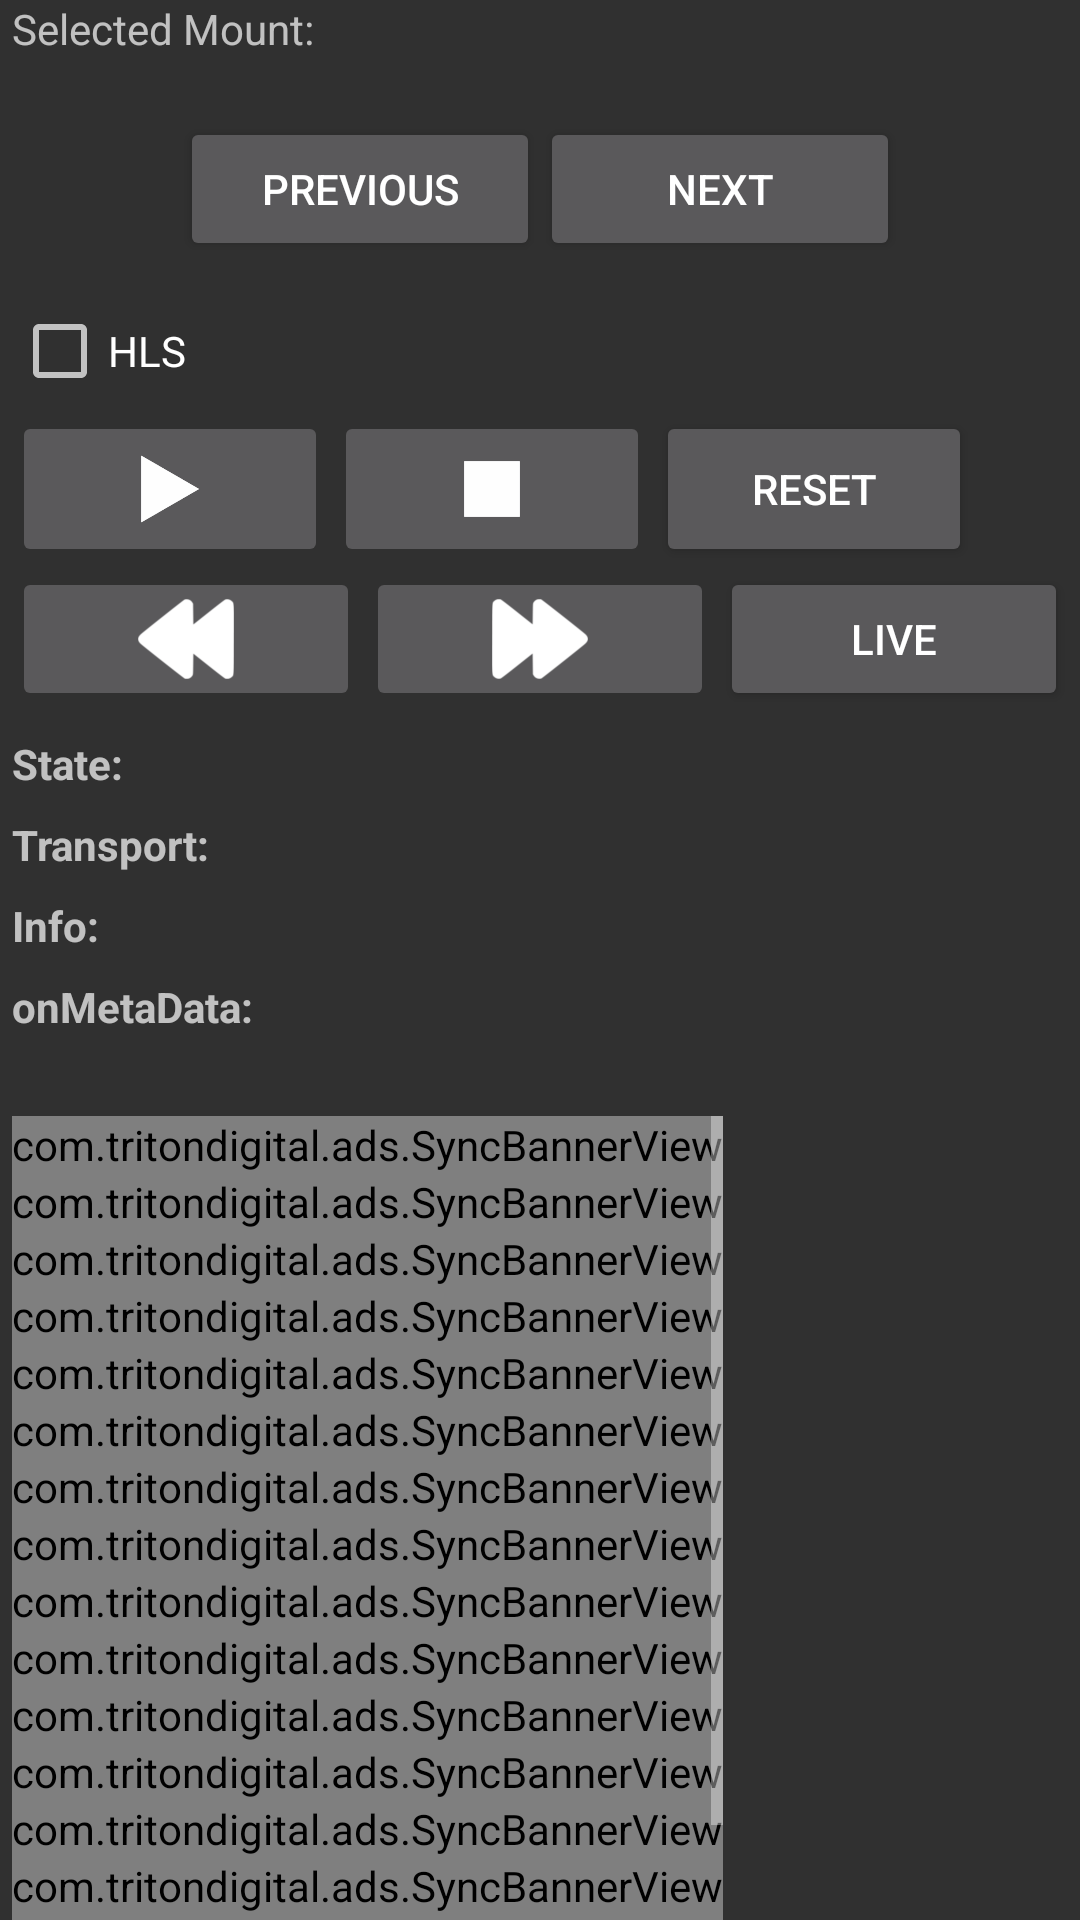

Reconstruct the res/layout file that produces this screen, plus the resources it refers to.
<!-- AndroidManifest.xml: application theme Theme.AppCompat -->
<!-- res/layout/player_multistations.xml -->
<?xml version="1.0" encoding="utf-8"?>
<LinearLayout
    xmlns:android="http://schemas.android.com/apk/res/android"
    android:layout_width="match_parent"
    android:layout_height="match_parent"
    android:orientation="vertical"
    android:paddingLeft="4dp"
    android:paddingRight="4dp">

    <LinearLayout
        android:layout_width="320dp"
        android:layout_height="wrap_content"
        android:orientation="horizontal"
        android:layout_marginBottom="10dp">

        <TextView
            android:layout_width="wrap_content"
            android:layout_height="wrap_content"
            android:text="Selected Mount: " />

        <TextView
            android:id="@+id/selected_mount"
            android:layout_width="match_parent"
            android:layout_height="wrap_content"
            android:textStyle="bold"/>
    </LinearLayout>

    <LinearLayout
        android:layout_width="match_parent"
        android:layout_height="wrap_content"
        android:gravity="center_horizontal"
        android:layout_marginTop="10dp"
        android:layout_marginBottom="10dp"
        android:orientation="horizontal">
        <Button
            android:id="@+id/previous_button"
            android:layout_width="120dp"
            android:layout_height="wrap_content"
            android:gravity="center"
            android:text="Previous"/>

        <Button
            android:id="@+id/next_button"
            android:layout_width="120dp"
            android:layout_height="wrap_content"
            android:gravity="center"
            android:text="Next"/>

    </LinearLayout>

    <CheckBox
        android:id="@+id/hlx_checkbox"
        android:layout_width="wrap_content"
        android:layout_height="wrap_content"
        android:text="@string/transport_hls"
        android:checked="false"
        android:layout_marginTop="4dp"
        android:layout_marginBottom="4dp"/>

    <include layout="@layout/player" />

</LinearLayout>
<!-- res/layout/player.xml (included above) -->
<?xml version="1.0" encoding="utf-8"?>
<merge xmlns:android="http://schemas.android.com/apk/res/android">

    <LinearLayout
        android:id="@+id/tritonApp_playerTest_view_controls"
        android:layout_width="320dp"
        android:layout_height="wrap_content"
        android:orientation="horizontal">

        <ImageButton
            android:id="@+id/button_play"
            android:layout_width="0dp"
            android:layout_height="wrap_content"
            android:layout_weight="1"
            android:src="@drawable/ic_media_play" />

        <ImageButton
            android:id="@+id/button_stop"
            android:layout_width="0dp"
            android:layout_height="wrap_content"
            android:layout_marginLeft="2dp"
            android:layout_marginRight="2dp"
            android:layout_weight="1"
            android:src="@drawable/ic_media_stop" />

        <Button
            android:id="@+id/button_reset"
            android:layout_width="0dp"
            android:layout_height="match_parent"
            android:layout_weight="1"
            android:text="Reset" />

    </LinearLayout>

    <LinearLayout
        android:id="@+id/tritonApp_Seek_Controls"
        android:layout_width="match_parent"
        android:layout_height="48dp"
        android:orientation="horizontal">

        <ImageButton
            android:id="@+id/button_rewind"
            android:layout_width="0dp"
            android:layout_height="wrap_content"
            android:layout_weight="1"
            android:onClick="onClick"
            android:src="@drawable/ic_media_rewind" />

        <ImageButton
            android:id="@+id/button_forward"
            android:layout_width="0dp"
            android:layout_height="wrap_content"
            android:layout_marginLeft="2dp"
            android:layout_marginRight="2dp"
            android:layout_weight="1"
            android:onClick="onClick"
            android:src="@drawable/ic_media_fastforward" />

        <Button
            android:id="@+id/button_live"
            android:layout_width="0dp"
            android:layout_height="match_parent"
            android:layout_weight="1"
            android:onClick="onClick"
            android:text="Live" />

    </LinearLayout>

    <TableLayout
        android:layout_width="match_parent"
        android:layout_height="wrap_content">


        <TableRow
            android:layout_width="match_parent"
            android:layout_height="wrap_content"
            android:layout_marginTop="8dp">

            <TextView
                android:id="@android:id/text1"
                android:layout_width="wrap_content"
                android:layout_height="wrap_content"
                android:text="State: "
                android:textStyle="bold" />


            <TextView
                android:id="@+id/textView_playerState"
                android:layout_width="match_parent"
                android:layout_height="wrap_content"
                android:layout_marginLeft="8dp" />
        </TableRow>

        <TableRow
            android:layout_width="match_parent"
            android:layout_height="wrap_content"
            android:layout_marginTop="8dp">

            <TextView
                android:id="@android:id/text1"
                android:layout_width="wrap_content"
                android:layout_height="wrap_content"
                android:text="Transport: "
                android:textStyle="bold" />


            <TextView
                android:id="@+id/textView_playerTransport"
                android:layout_width="match_parent"
                android:layout_height="wrap_content"
                android:layout_marginLeft="8dp" />
        </TableRow>

        <TableRow
            android:layout_width="match_parent"
            android:layout_height="wrap_content"
            android:layout_marginTop="8dp">

            <TextView
                android:id="@android:id/text2"
                android:layout_width="wrap_content"
                android:layout_height="wrap_content"
                android:text="Info: "
                android:textStyle="bold" />

            <TextView
                android:id="@+id/textView_playerInfo"
                android:layout_width="match_parent"
                android:layout_height="wrap_content"
                android:layout_marginLeft="8dp" />
        </TableRow>
        <TableRow
            android:layout_width="match_parent"
            android:layout_height="wrap_content"
            android:layout_marginTop="8dp">
            <TextView
                android:layout_width="wrap_content"
                android:layout_height="wrap_content"
                android:text="onMetaData: "
                android:textStyle="bold" />
        </TableRow>
        <TableRow
            android:layout_width="match_parent"
            android:layout_height="wrap_content"
            android:layout_marginTop="8dp">
            <ScrollView
                android:layout_height="fill_parent"
                android:layout_width="fill_parent"
                android:scrollbars="vertical"
                android:fillViewport="true">
                <TextView
                    android:id="@+id/textView_playerLogs"
                    android:layout_width="fill_parent"
                    android:layout_height="fill_parent"
                    />
            </ScrollView>
        </TableRow>


    </TableLayout>


    <include layout="@layout/banners" />

    <ListView
        android:id="@android:id/list"
        android:layout_width="match_parent"
        android:layout_height="0dp"
        android:layout_weight="1" />

</merge>
<!-- res/layout/banners.xml (included above) -->
<?xml version="1.0" encoding="utf-8"?>
<ScrollView xmlns:android="http://schemas.android.com/apk/res/android"
    android:layout_width="wrap_content"
    android:layout_height="wrap_content">

    <LinearLayout
        android:layout_width="wrap_content"
        android:layout_height="wrap_content"
        android:layout_gravity="center_horizontal"
        android:orientation="vertical">

        <com.tritondigital.ads.SyncBannerView
            android:id="@+id/banner970x250"
            android:layout_width="wrap_content"
            android:layout_height="wrap_content" />

        <com.tritondigital.ads.SyncBannerView
            android:id="@+id/banner120x60"
            android:layout_width="wrap_content"
            android:layout_height="wrap_content" />

        <com.tritondigital.ads.SyncBannerView
            android:id="@+id/banner300x600"
            android:layout_width="wrap_content"
            android:layout_height="wrap_content" />

        <com.tritondigital.ads.SyncBannerView
            android:id="@+id/banner728x90"
            android:layout_width="wrap_content"
            android:layout_height="wrap_content" />

        <com.tritondigital.ads.SyncBannerView
            android:id="@+id/banner970x100"
            android:layout_width="wrap_content"
            android:layout_height="wrap_content" />

        <com.tritondigital.ads.SyncBannerView
            android:id="@+id/banner300x250"
            android:layout_width="wrap_content"
            android:layout_height="wrap_content" />

        <com.tritondigital.ads.SyncBannerView
            android:id="@+id/banner88x31"
            android:layout_width="wrap_content"
            android:layout_height="wrap_content" />

        <com.tritondigital.ads.SyncBannerView
            android:id="@+id/banner300x1050"
            android:layout_width="wrap_content"
            android:layout_height="wrap_content" />

        <com.tritondigital.ads.SyncBannerView
            android:id="@+id/banner970x90"
            android:layout_width="wrap_content"
            android:layout_height="wrap_content" />

        <com.tritondigital.ads.SyncBannerView
            android:id="@+id/banner180x150"
            android:layout_width="wrap_content"
            android:layout_height="wrap_content" />

        <com.tritondigital.ads.SyncBannerView
            android:id="@+id/banner320x480"
            android:layout_width="wrap_content"
            android:layout_height="wrap_content" />

        <com.tritondigital.ads.SyncBannerView
            android:id="@+id/banner300x50"
            android:layout_width="wrap_content"
            android:layout_height="wrap_content" />

        <com.tritondigital.ads.SyncBannerView
            android:id="@+id/banner320x50"
            android:layout_width="wrap_content"
            android:layout_height="wrap_content" />

        <com.tritondigital.ads.SyncBannerView
            android:id="@+id/banner300x300"
            android:layout_width="wrap_content"
            android:layout_height="wrap_content" />

        <com.tritondigital.ads.SyncBannerView
            android:id="@+id/banner970x66"
            android:layout_width="wrap_content"
            android:layout_height="wrap_content" />

        <com.tritondigital.ads.SyncBannerView
            android:id="@+id/banner160x600"
            android:layout_width="wrap_content"
            android:layout_height="wrap_content" />

    </LinearLayout>
</ScrollView>
<!-- resources referenced by this layout -->
<resources>
  <!-- drawable ic_media_fastforward: png bitmap (drawable-xxhdpi, 6412 bytes) -->
  <!-- drawable ic_media_play: png bitmap (drawable-xxhdpi, 3505 bytes) -->
  <!-- drawable ic_media_rewind: png bitmap (drawable-xxhdpi, 6489 bytes) -->
  <!-- drawable ic_media_stop: png bitmap (drawable-xxhdpi, 2978 bytes) -->
  <string name="transport_hls">HLS</string>
</resources>
